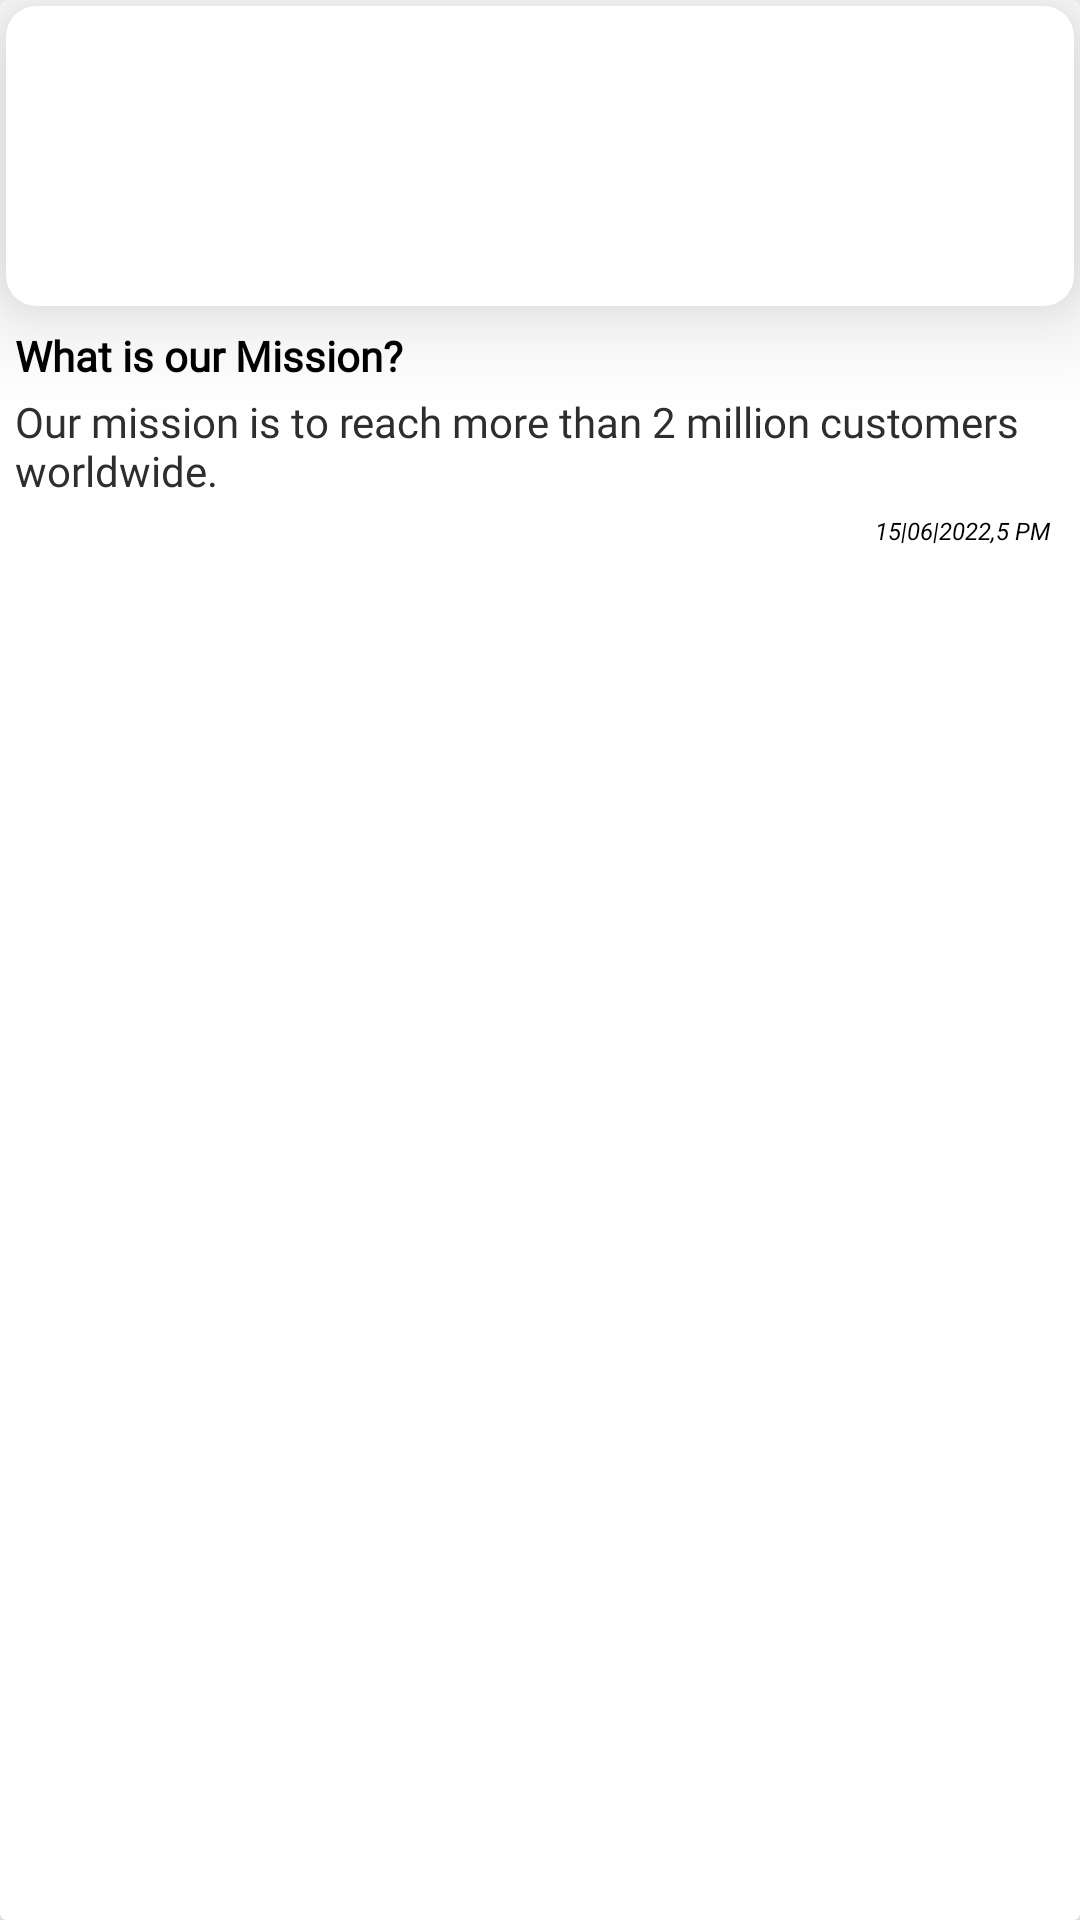

Layout XML and referenced resources for this Android screen:
<!-- AndroidManifest.xml: application theme Theme.AppCompat.Light -->
<!-- res/layout/custom_news_layout.xml -->
<?xml version="1.0" encoding="utf-8"?>
<androidx.cardview.widget.CardView xmlns:android="http://schemas.android.com/apk/res/android"
    android:layout_width="match_parent"
    android:layout_height="wrap_content"
    xmlns:card_view="http://schemas.android.com/apk/res-auto"
    android:layout_margin="5dp"
    android:layout_marginBottom="10dp"
    android:padding="5dp"
    android:background="@drawable/layout_bg"
    card_view:cardElevation="20dp">

    <RelativeLayout
        android:layout_width="match_parent"
        android:layout_height="wrap_content">

        <androidx.cardview.widget.CardView
            android:layout_margin="2dp"
            android:id="@+id/newsCard"
            android:layout_width="match_parent"
            android:layout_height="wrap_content"
            card_view:cardCornerRadius="10dp"
            card_view:cardElevation="20dp"
            card_view:cardPreventCornerOverlap="false">

            <ImageView
                android:id="@+id/blog_image"
                android:layout_width="match_parent"
                android:layout_height="100dp"
                android:scaleType="centerCrop"
                android:src="@drawable/home_image" />
        </androidx.cardview.widget.CardView>

        <TextView
            android:fontFamily="@font/calibril"
            android:id="@+id/txtTitle"
            android:layout_width="match_parent"
            android:layout_height="wrap_content"
            android:layout_below="@+id/newsCard"
            android:layout_marginStart="5dp"
            android:layout_marginTop="5dp"
            android:text="@string/text_mission"
            android:textColor="@color/black"
            android:textStyle="bold" />

        <TextView
            android:fontFamily="@font/calibril"
            android:id="@+id/subTitle"
            android:layout_width="match_parent"
            android:layout_height="wrap_content"
            android:layout_below="@+id/txtTitle"
            android:layout_marginStart="5dp"
            android:layout_marginTop="3dp"
            android:layout_marginEnd="5dp"
            android:layout_marginBottom="5dp"
            android:text="Our mission is to reach more than 2 million customers worldwide. "
            android:textColor="@color/grey1"
            />

        <TextView
            android:id="@+id/txtDate"
            android:layout_width="match_parent"
            android:layout_height="wrap_content"
            android:layout_below="@+id/subTitle"
            android:layout_marginEnd="10dp"
            android:gravity="end"
            android:paddingBottom="5dp"
            android:text="15|06|2022,5 PM"
            android:textColor="@color/black"
            android:textSize="8sp"
            android:textStyle="italic" />
    </RelativeLayout>
</androidx.cardview.widget.CardView>
<!-- resources referenced by this layout -->
<resources>
  <color name="black">#FF000000</color>
  <color name="grey1">#2E2E2E</color>
  <!-- drawable layout_bg (drawable) -->
  <?xml version="1.0" encoding="utf-8"?>
  <shape xmlns:android="http://schemas.android.com/apk/res/android"
      android:shape="rectangle">
      <corners android:radius="18dp" />
      <gradient
          android:endColor="#FF9800"
          android:startColor="@color/yellow" />
  </shape>
  <string name="text_mission">What is our Mission?</string>
  <color name="yellow">#f0df20</color>
</resources>
